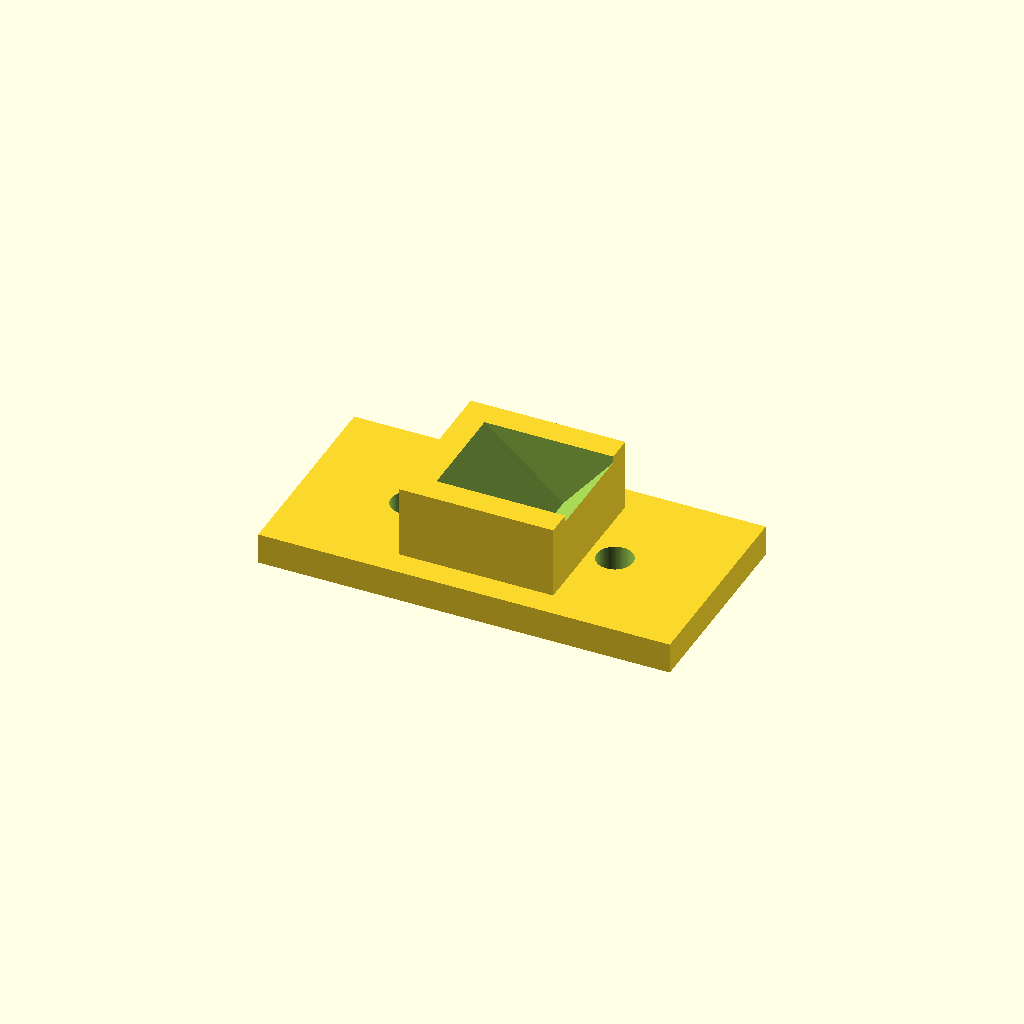
Cell 1 — every parameter at its default value.
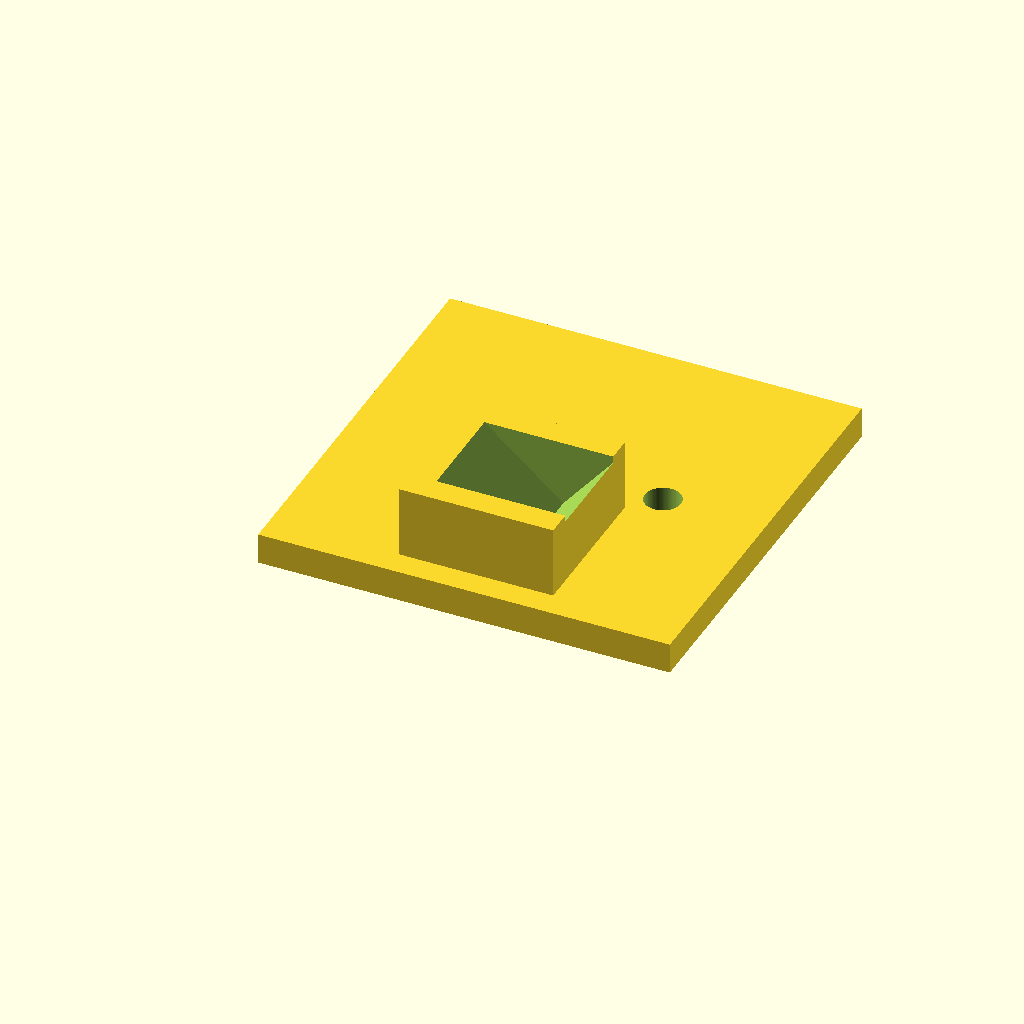
Cell 2: the same model with bodyWidth = 40.
All cells are drawn from one camera (rotation 55°, 0°, 25°, orthographic, colour scheme Cornfield), so only the parameter changes between them.
OpenSCAD source file scadFiles/67847/164748.scad:
$fn=100;



bodyWidth = 20;

thickness = 7;



difference()

{

	union(){

		cube([40,bodyWidth,3]);

		translate([12.5,2.5,0]) cube([15,15,10]);

	}

	translate([10,bodyWidth/2,-1]) cylinder(h=thickness+2,r=1.75);

	translate([10+20,bodyWidth/2,-1]) cylinder(h=thickness+2,r=1.75);

	translate([15,5,10]) rotate(a=[0,40,0]) cube([10,10,50]);

}
Parameter table extracted from the source (name, type, default, range or options):
bodyWidth: number, default 20
thickness: number, default 7
